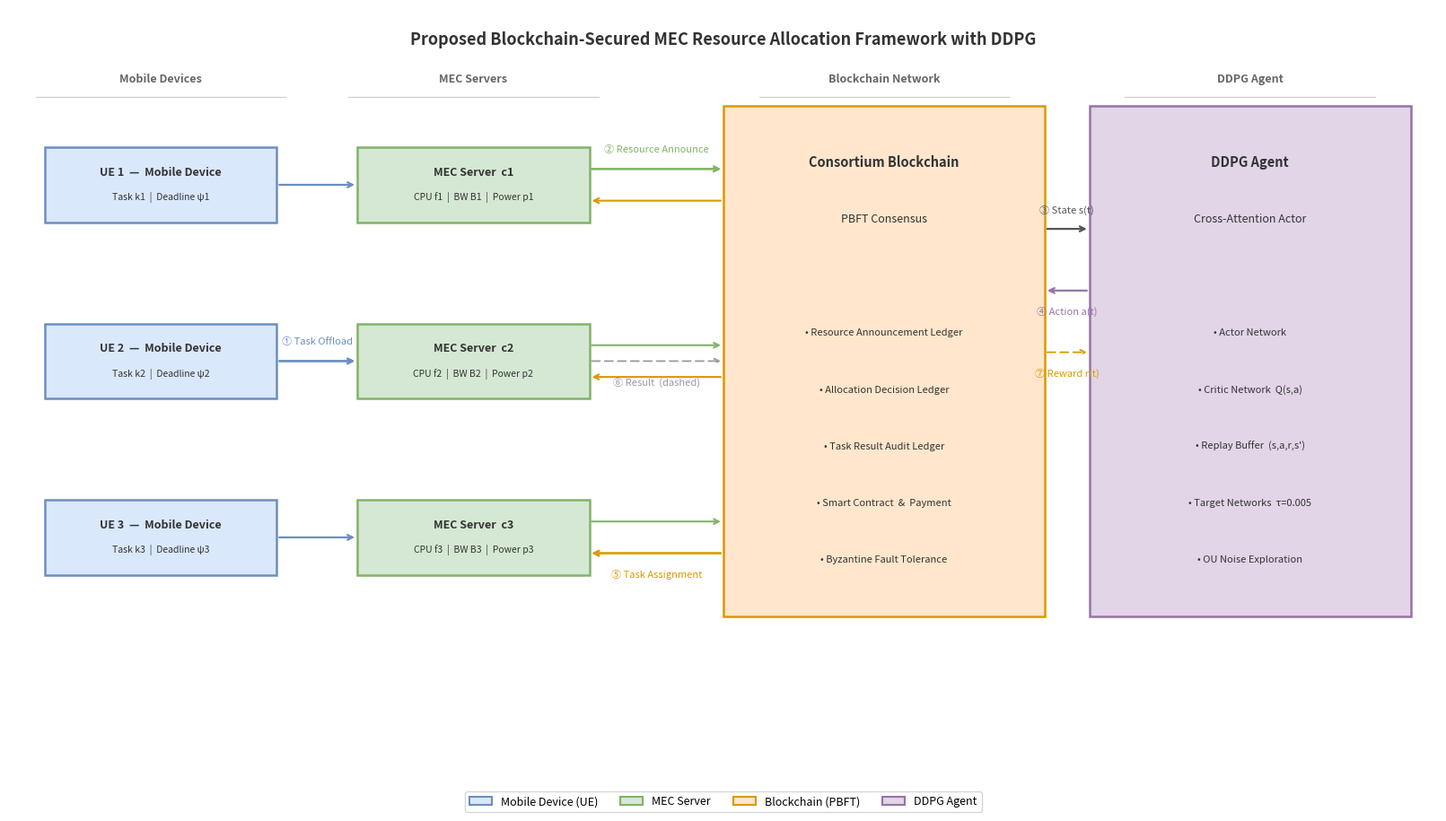

Generate this figure with matplotlib: (Note: this script raises an exception after producing the figure.)
"""
Draw.io-style system architecture — minimal, clean, simple.
Flat boxes, thin borders, pastel fills, plain arrows.
"""
import matplotlib
matplotlib.use('Agg')
import matplotlib.pyplot as plt
import matplotlib.patches as mpatches

fig, ax = plt.subplots(figsize=(16, 9))
ax.set_xlim(0, 16)
ax.set_ylim(0, 9)
ax.axis('off')
fig.patch.set_facecolor('white')

# ── Draw.io palette (pastel fill, darker border) ───────────────────────────
UE_F,  UE_E  = '#DAE8FC', '#6C8EBF'
ME_F,  ME_E  = '#D5E8D4', '#82B366'
BC_F,  BC_E  = '#FFE6CC', '#D79B00'
RL_F,  RL_E  = '#E1D5E7', '#9673A6'
TX     = '#333333'

# ── helpers ────────────────────────────────────────────────────────────────
def box(cx, cy, w, h, fc, ec, lines):
    r = plt.Rectangle((cx-w/2, cy-h/2), w, h,
                       facecolor=fc, edgecolor=ec,
                       linewidth=1.8, zorder=3)
    ax.add_patch(r)
    step = h / (len(lines) + 1)
    for i, (txt, fs, bold) in enumerate(lines):
        ax.text(cx, cy + h/2 - step*(i+1),
                txt, ha='center', va='center',
                fontsize=fs, fontweight='bold' if bold else 'normal',
                color=TX, zorder=4)

def harrow(x1, y, x2, label, ec='#555555', lw=1.6, dashed=False,
           above=True, fs=8):
    ls = (0, (5, 3)) if dashed else 'solid'
    ax.annotate('', xy=(x2, y), xytext=(x1, y),
                arrowprops=dict(arrowstyle='->', color=ec, lw=lw,
                                linestyle=ls))
    dy = 0.22 if above else -0.24
    ax.text((x1+x2)/2, y+dy, label,
            ha='center', va='center', fontsize=fs, color=ec)

def varrow(x, y1, y2, ec='#555555', lw=1.4):
    ax.annotate('', xy=(x, y2), xytext=(x, y1),
                arrowprops=dict(arrowstyle='->', color=ec, lw=lw))

# ══════════════════════════════════════════════════════════════════════════
# TITLE
# ══════════════════════════════════════════════════════════════════════════
ax.text(8, 8.65,
        'Proposed Blockchain-Secured MEC Resource Allocation Framework with DDPG',
        ha='center', va='center', fontsize=13, fontweight='bold', color=TX)

# ══════════════════════════════════════════════════════════════════════════
# ROW LABELS  (simple grey text above each row)
# ══════════════════════════════════════════════════════════════════════════
for lbl, x in [('Mobile Devices', 1.7), ('MEC Servers', 5.2),
               ('Blockchain Network', 9.8), ('DDPG Agent', 13.9)]:
    ax.text(x, 8.20, lbl, ha='center', va='center',
            fontsize=9, color='#666666', fontweight='bold')
    ax.plot([x-1.4, x+1.4], [8.0, 8.0], color='#CCCCCC', lw=0.8)

# ══════════════════════════════════════════════════════════════════════════
# MOBILE DEVICES  (col x=1.7)
# ══════════════════════════════════════════════════════════════════════════
UE_YS = [7.0, 5.0, 3.0]
for i, y in enumerate(UE_YS):
    box(1.7, y, 2.6, 0.85, UE_F, UE_E, [
        (f'UE {i+1}  —  Mobile Device', 9, True),
        (f'Task k{i+1}  |  Deadline ψ{i+1}', 7.5, False),
    ])

# ══════════════════════════════════════════════════════════════════════════
# MEC SERVERS  (col x=5.2)
# ══════════════════════════════════════════════════════════════════════════
SV_YS = [7.0, 5.0, 3.0]
for i, y in enumerate(SV_YS):
    box(5.2, y, 2.6, 0.85, ME_F, ME_E, [
        (f'MEC Server  c{i+1}', 9, True),
        (f'CPU f{i+1}  |  BW B{i+1}  |  Power p{i+1}', 7.5, False),
    ])

# ══════════════════════════════════════════════════════════════════════════
# BLOCKCHAIN  (col x=9.8,  full-height single box)
# ══════════════════════════════════════════════════════════════════════════
box(9.8, 5.0, 3.6, 5.8, BC_F, BC_E, [
    ('Consortium Blockchain', 10.5, True),
    ('PBFT Consensus', 9, False),
    ('', 1, False),
    ('• Resource Announcement Ledger', 8, False),
    ('• Allocation Decision Ledger', 8, False),
    ('• Task Result Audit Ledger', 8, False),
    ('• Smart Contract  &  Payment', 8, False),
    ('• Byzantine Fault Tolerance', 8, False),
])

# ══════════════════════════════════════════════════════════════════════════
# DDPG AGENT  (col x=13.9)
# ══════════════════════════════════════════════════════════════════════════
box(13.9, 5.0, 3.6, 5.8, RL_F, RL_E, [
    ('DDPG Agent', 10.5, True),
    ('Cross-Attention Actor', 9, False),
    ('', 1, False),
    ('• Actor Network', 8, False),
    ('• Critic Network  Q(s,a)', 8, False),
    ('• Replay Buffer  (s,a,r,s\')', 8, False),
    ('• Target Networks  τ=0.005', 8, False),
    ('• OU Noise Exploration', 8, False),
])

# ══════════════════════════════════════════════════════════════════════════
# ARROWS  — clean, minimal
# ══════════════════════════════════════════════════════════════════════════

# ① UE → MEC  (all 3 rows)
for y in UE_YS:
    harrow(3.0, y, 3.9, '', ec=UE_E, lw=1.6)
harrow(3.0, UE_YS[1], 3.9, '① Task Offload', ec=UE_E, above=True)

# ② MEC → Blockchain
for y in SV_YS:
    harrow(6.5, y+0.18, 8.0, '', ec=ME_E, lw=1.5)
harrow(6.5, SV_YS[0]+0.18, 8.0,
       '② Resource Announce', ec=ME_E, above=True)

# ⑤ Blockchain → MEC
for y in SV_YS:
    harrow(8.0, y-0.18, 6.5, '', ec=BC_E, lw=1.5)
harrow(8.0, SV_YS[2]-0.18, 6.5,
       '⑤ Task Assignment', ec=BC_E, above=False)

# ⑥ MEC → Blockchain  result (dashed, middle row only)
harrow(6.5, SV_YS[1], 8.0,
       '⑥ Result  (dashed)', ec='#999999', lw=1.3,
       dashed=True, above=False)

# ③ Blockchain → DDPG  state
harrow(11.6, 6.5, 12.1, '③ State s(t)', ec='#555555', above=True)

# ④ DDPG → Blockchain  action
harrow(12.1, 5.8, 11.6, '④ Action a(t)', ec=RL_E, above=False)

# ⑦ Blockchain → DDPG  reward (dashed)
harrow(11.6, 5.1, 12.1, '⑦ Reward r(t)', ec=BC_E,
       lw=1.3, dashed=True, above=False)

# ══════════════════════════════════════════════════════════════════════════
# LEGEND
# ══════════════════════════════════════════════════════════════════════════
handles = [
    mpatches.Patch(facecolor=UE_F, edgecolor=UE_E, linewidth=1.5,
                   label='Mobile Device (UE)'),
    mpatches.Patch(facecolor=ME_F, edgecolor=ME_E, linewidth=1.5,
                   label='MEC Server'),
    mpatches.Patch(facecolor=BC_F, edgecolor=BC_E, linewidth=1.5,
                   label='Blockchain (PBFT)'),
    mpatches.Patch(facecolor=RL_F, edgecolor=RL_E, linewidth=1.5,
                   label='DDPG Agent'),
]
ax.legend(handles=handles, loc='lower center', ncol=4,
          fontsize=9, frameon=True, edgecolor='#CCCCCC',
          bbox_to_anchor=(0.5, -0.02))

plt.tight_layout(pad=0.3)
for ext in ('pdf', 'png'):
    out = f'D:/Masters Research Work/system_architecture.{ext}'
    plt.savefig(out, dpi=200, bbox_inches='tight', facecolor='white')
    print(f'Saved: {out}')
